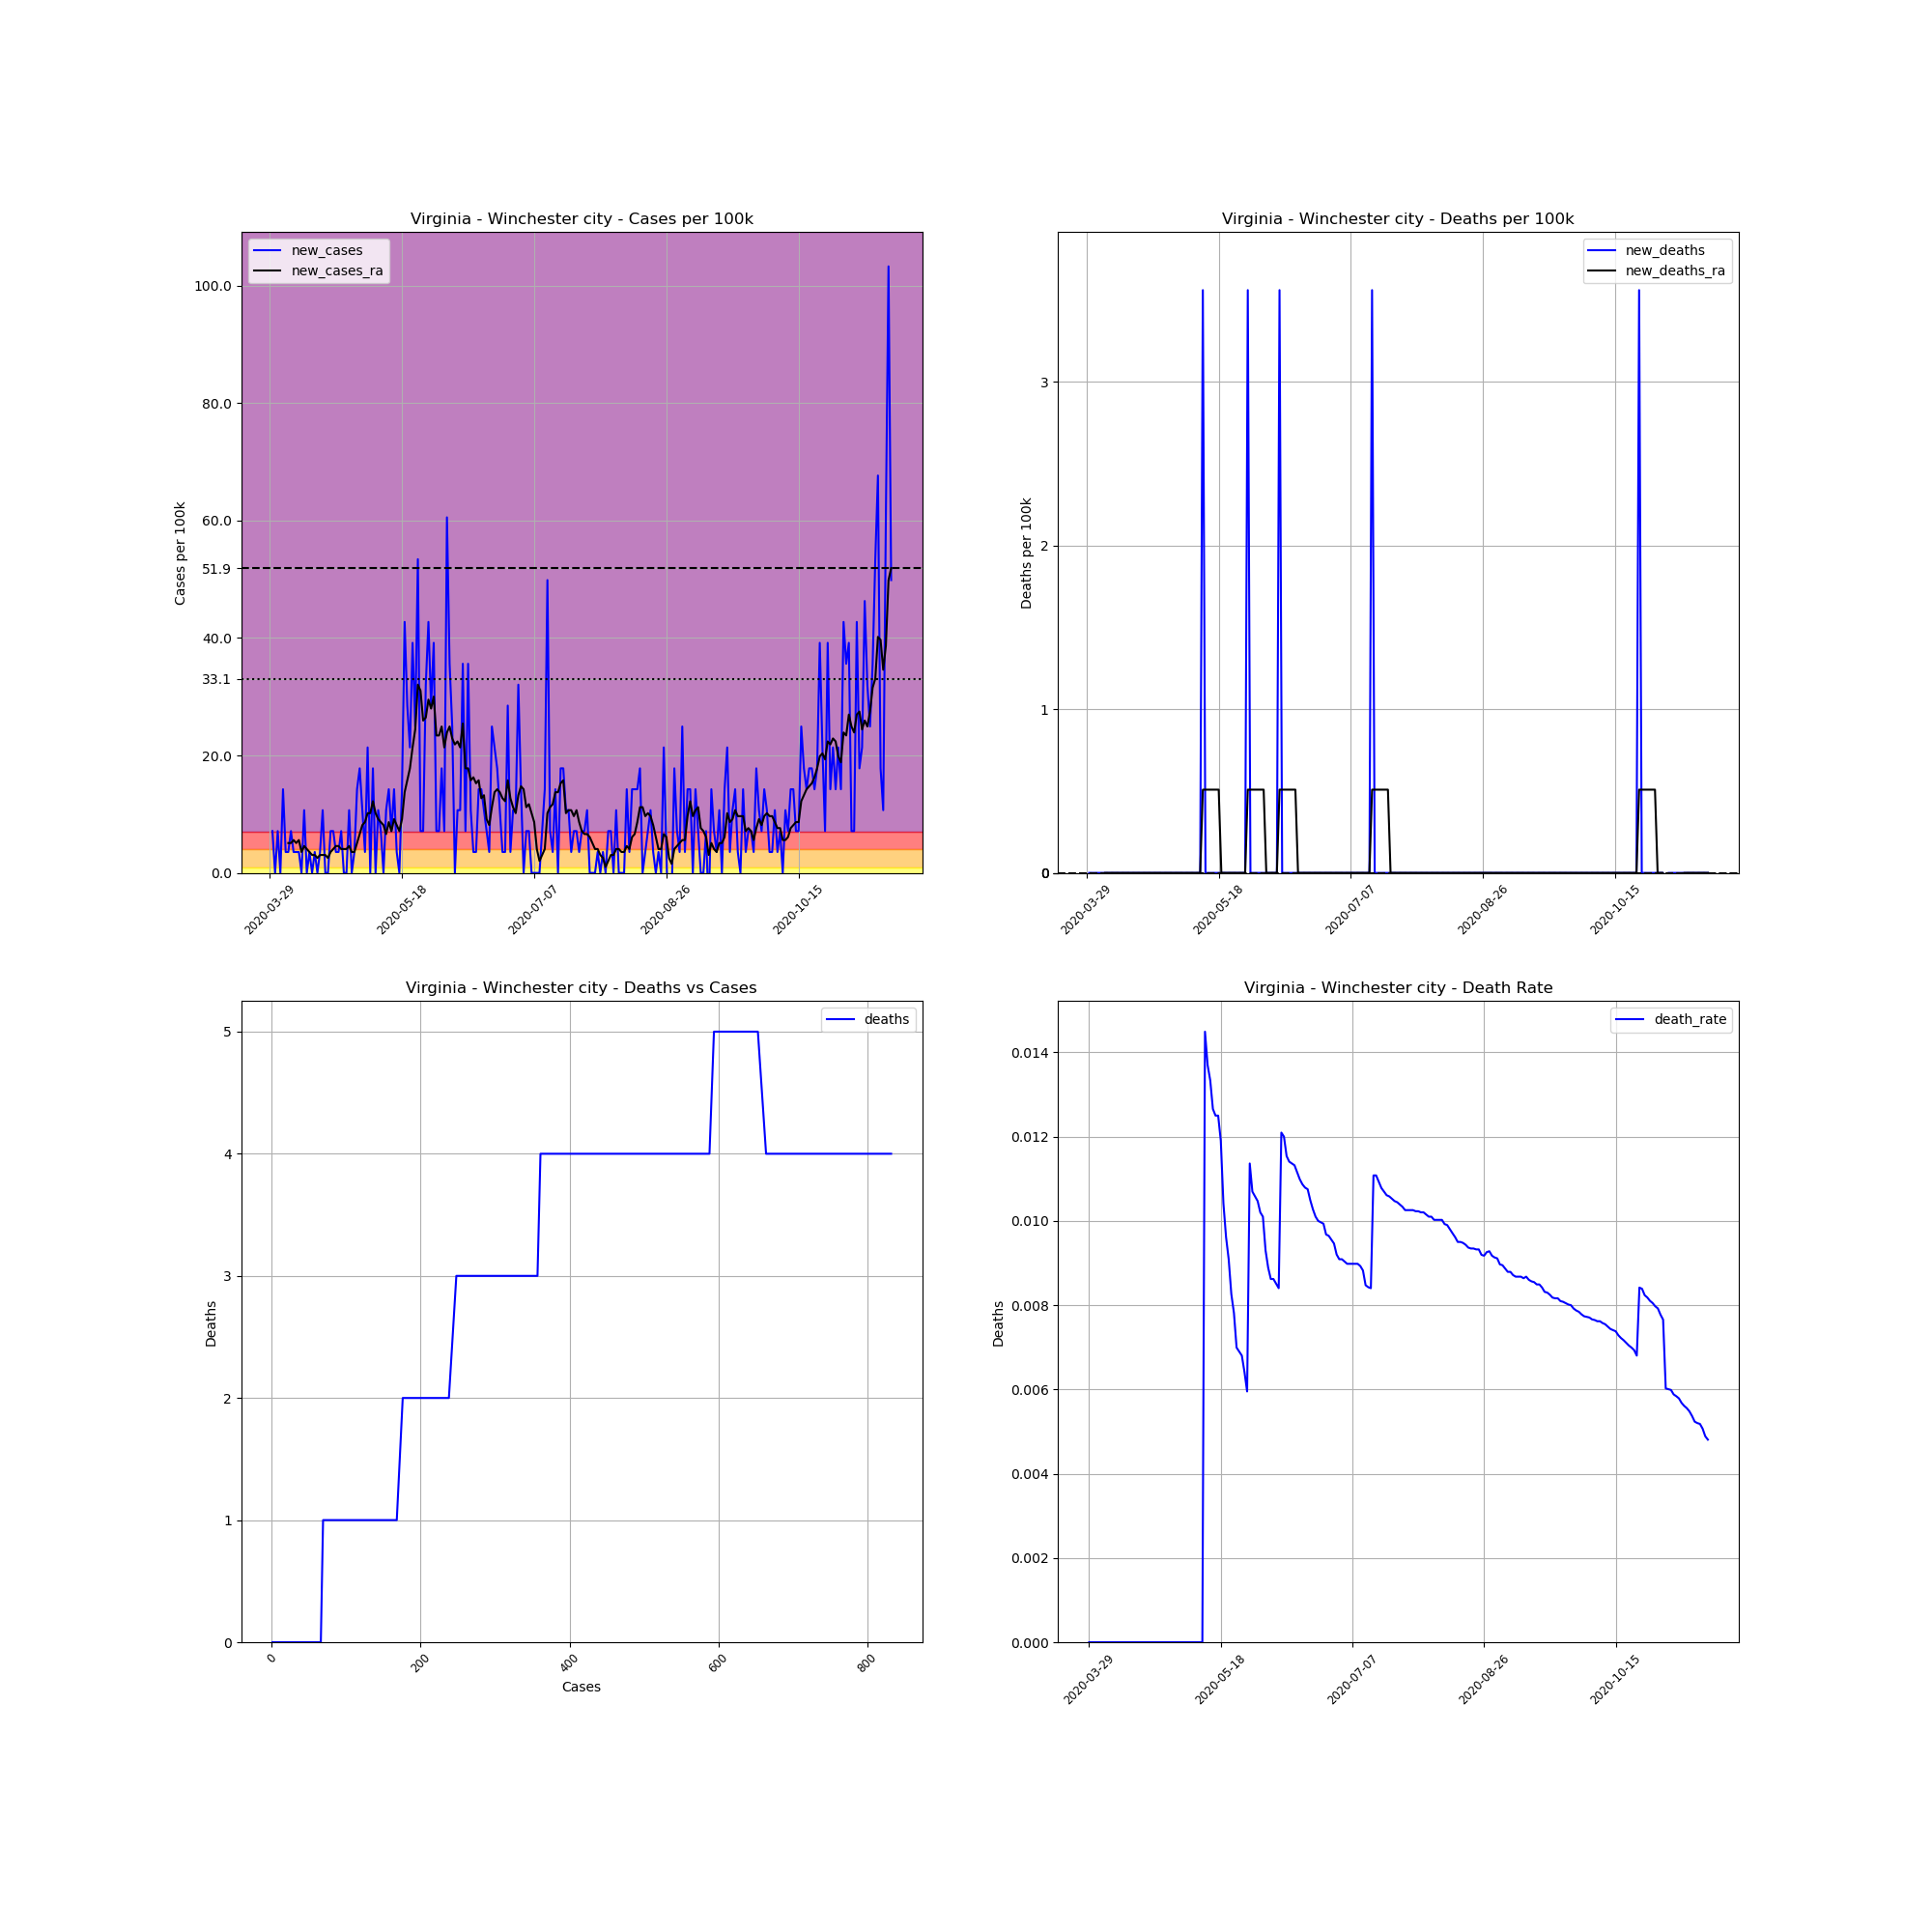

The file beside this chart, header and first rows:
, date, county, state, fips, cases, deaths, COUNTY, STNAME, CTYNAME, POPESTIMATE2019, cases_per_100k, deaths_per_100k, death_rate, new_cases, new_deaths, new_cases_ra, new_deaths_ra
474520, 2020-03-29, Winchester city, Virginia, 51840, 1, 0, 840, Virginia, Winchester city, 28078, 3.562, 0.0, 0.0, , , , 
474521, 2020-03-30, Winchester city, Virginia, 51840, 3, 0, 840, Virginia, Winchester city, 28078, 10.68, 0.0, 0.0, 7.123, 0.0, , 
474522, 2020-03-31, Winchester city, Virginia, 51840, 3, 0, 840, Virginia, Winchester city, 28078, 10.68, 0.0, 0.0, 0.0, 0.0, , 
474523, 2020-04-01, Winchester city, Virginia, 51840, 5, 0, 840, Virginia, Winchester city, 28078, 17.81, 0.0, 0.0, 7.123, 0.0, , 
474524, 2020-04-02, Winchester city, Virginia, 51840, 5, 0, 840, Virginia, Winchester city, 28078, 17.81, 0.0, 0.0, 0.0, 0.0, , 
474525, 2020-04-03, Winchester city, Virginia, 51840, 9, 0, 840, Virginia, Winchester city, 28078, 32.05, 0.0, 0.0, 14.25, 0.0, , 
474526, 2020-04-04, Winchester city, Virginia, 51840, 10, 0, 840, Virginia, Winchester city, 28078, 35.62, 0.0, 0.0, 3.562, 0.0, , 
474527, 2020-04-05, Winchester city, Virginia, 51840, 11, 0, 840, Virginia, Winchester city, 28078, 39.18, 0.0, 0.0, 3.562, 0.0, 5.088, 0.0
474528, 2020-04-06, Winchester city, Virginia, 51840, 13, 0, 840, Virginia, Winchester city, 28078, 46.3, 0.0, 0.0, 7.123, 0.0, 5.088, 0.0
474529, 2020-04-07, Winchester city, Virginia, 51840, 14, 0, 840, Virginia, Winchester city, 28078, 49.86, 0.0, 0.0, 3.562, 0.0, 5.597, 0.0
474530, 2020-04-08, Winchester city, Virginia, 51840, 15, 0, 840, Virginia, Winchester city, 28078, 53.42, 0.0, 0.0, 3.562, 0.0, 5.088, 0.0
474531, 2020-04-09, Winchester city, Virginia, 51840, 16, 0, 840, Virginia, Winchester city, 28078, 56.98, 0.0, 0.0, 3.562, 0.0, 5.597, 0.0
474532, 2020-04-10, Winchester city, Virginia, 51840, 16, 0, 840, Virginia, Winchester city, 28078, 56.98, 0.0, 0.0, 0.0, 0.0, 3.562, 0.0
474533, 2020-04-11, Winchester city, Virginia, 51840, 19, 0, 840, Virginia, Winchester city, 28078, 67.67, 0.0, 0.0, 10.68, 0.0, 4.579, 0.0
474534, 2020-04-12, Winchester city, Virginia, 51840, 19, 0, 840, Virginia, Winchester city, 28078, 67.67, 0.0, 0.0, 0.0, 0.0, 4.07, 0.0
474535, 2020-04-13, Winchester city, Virginia, 51840, 20, 0, 840, Virginia, Winchester city, 28078, 71.23, 0.0, 0.0, 3.562, 0.0, 3.562, 0.0
474536, 2020-04-14, Winchester city, Virginia, 51840, 20, 0, 840, Virginia, Winchester city, 28078, 71.23, 0.0, 0.0, 0.0, 0.0, 3.053, 0.0
474537, 2020-04-15, Winchester city, Virginia, 51840, 21, 0, 840, Virginia, Winchester city, 28078, 74.79, 0.0, 0.0, 3.562, 0.0, 3.053, 0.0
474538, 2020-04-16, Winchester city, Virginia, 51840, 21, 0, 840, Virginia, Winchester city, 28078, 74.79, 0.0, 0.0, 0.0, 0.0, 2.544, 0.0
474539, 2020-04-17, Winchester city, Virginia, 51840, 22, 0, 840, Virginia, Winchester city, 28078, 78.35, 0.0, 0.0, 3.562, 0.0, 3.053, 0.0
474540, 2020-04-18, Winchester city, Virginia, 51840, 25, 0, 840, Virginia, Winchester city, 28078, 89.04, 0.0, 0.0, 10.68, 0.0, 3.053, 0.0
474541, 2020-04-19, Winchester city, Virginia, 51840, 25, 0, 840, Virginia, Winchester city, 28078, 89.04, 0.0, 0.0, 0.0, 0.0, 3.053, 0.0
474542, 2020-04-20, Winchester city, Virginia, 51840, 25, 0, 840, Virginia, Winchester city, 28078, 89.04, 0.0, 0.0, 0.0, 0.0, 2.544, 0.0
474543, 2020-04-21, Winchester city, Virginia, 51840, 27, 0, 840, Virginia, Winchester city, 28078, 96.16, 0.0, 0.0, 7.123, 0.0, 3.562, 0.0
474544, 2020-04-22, Winchester city, Virginia, 51840, 29, 0, 840, Virginia, Winchester city, 28078, 103.3, 0.0, 0.0, 7.123, 0.0, 4.07, 0.0
474545, 2020-04-23, Winchester city, Virginia, 51840, 30, 0, 840, Virginia, Winchester city, 28078, 106.8, 0.0, 0.0, 3.562, 0.0, 4.579, 0.0
474546, 2020-04-24, Winchester city, Virginia, 51840, 31, 0, 840, Virginia, Winchester city, 28078, 110.4, 0.0, 0.0, 3.562, 0.0, 4.579, 0.0
474547, 2020-04-25, Winchester city, Virginia, 51840, 33, 0, 840, Virginia, Winchester city, 28078, 117.5, 0.0, 0.0, 7.123, 0.0, 4.07, 0.0
474548, 2020-04-26, Winchester city, Virginia, 51840, 33, 0, 840, Virginia, Winchester city, 28078, 117.5, 0.0, 0.0, 0.0, 0.0, 4.07, 0.0
474549, 2020-04-27, Winchester city, Virginia, 51840, 33, 0, 840, Virginia, Winchester city, 28078, 117.5, 0.0, 0.0, 0.0, 0.0, 4.07, 0.0
474550, 2020-04-28, Winchester city, Virginia, 51840, 36, 0, 840, Virginia, Winchester city, 28078, 128.2, 0.0, 0.0, 10.68, 0.0, 4.579, 0.0
474551, 2020-04-29, Winchester city, Virginia, 51840, 36, 0, 840, Virginia, Winchester city, 28078, 128.2, 0.0, 0.0, 0.0, 0.0, 3.562, 0.0
474552, 2020-04-30, Winchester city, Virginia, 51840, 37, 0, 840, Virginia, Winchester city, 28078, 131.8, 0.0, 0.0, 3.562, 0.0, 3.562, 0.0
474553, 2020-05-01, Winchester city, Virginia, 51840, 41, 0, 840, Virginia, Winchester city, 28078, 146, 0.0, 0.0, 14.25, 0.0, 5.088, 0.0
474554, 2020-05-02, Winchester city, Virginia, 51840, 46, 0, 840, Virginia, Winchester city, 28078, 163.8, 0.0, 0.0, 17.81, 0.0, 6.614, 0.0
474555, 2020-05-03, Winchester city, Virginia, 51840, 49, 0, 840, Virginia, Winchester city, 28078, 174.5, 0.0, 0.0, 10.68, 0.0, 8.141, 0.0
474556, 2020-05-04, Winchester city, Virginia, 51840, 50, 0, 840, Virginia, Winchester city, 28078, 178.1, 0.0, 0.0, 3.562, 0.0, 8.649, 0.0
474557, 2020-05-05, Winchester city, Virginia, 51840, 56, 0, 840, Virginia, Winchester city, 28078, 199.4, 0.0, 0.0, 21.37, 0.0, 10.18, 0.0
474558, 2020-05-06, Winchester city, Virginia, 51840, 56, 0, 840, Virginia, Winchester city, 28078, 199.4, 0.0, 0.0, 0.0, 0.0, 10.18, 0.0
474559, 2020-05-07, Winchester city, Virginia, 51840, 61, 0, 840, Virginia, Winchester city, 28078, 217.3, 0.0, 0.0, 17.81, 0.0, 12.21, 0.0
474560, 2020-05-08, Winchester city, Virginia, 51840, 61, 0, 840, Virginia, Winchester city, 28078, 217.3, 0.0, 0.0, 0.0, 0.0, 10.18, 0.0
474561, 2020-05-09, Winchester city, Virginia, 51840, 64, 0, 840, Virginia, Winchester city, 28078, 227.9, 0.0, 0.0, 10.68, 0.0, 9.158, 0.0
474562, 2020-05-10, Winchester city, Virginia, 51840, 66, 0, 840, Virginia, Winchester city, 28078, 235.1, 0.0, 0.0, 7.123, 0.0, 8.649, 0.0
474563, 2020-05-11, Winchester city, Virginia, 51840, 66, 0, 840, Virginia, Winchester city, 28078, 235.1, 0.0, 0.0, 0.0, 0.0, 8.141, 0.0
474564, 2020-05-12, Winchester city, Virginia, 51840, 69, 1, 840, Virginia, Winchester city, 28078, 245.7, 3.562, 0.01449, 10.68, 3.562, 6.614, 0.5088
474565, 2020-05-13, Winchester city, Virginia, 51840, 73, 1, 840, Virginia, Winchester city, 28078, 260, 3.562, 0.0137, 14.25, 0.0, 8.649, 0.5088
474566, 2020-05-14, Winchester city, Virginia, 51840, 75, 1, 840, Virginia, Winchester city, 28078, 267.1, 3.562, 0.01333, 7.123, 0.0, 7.123, 0.5088
474567, 2020-05-15, Winchester city, Virginia, 51840, 79, 1, 840, Virginia, Winchester city, 28078, 281.4, 3.562, 0.01266, 14.25, 0.0, 9.158, 0.5088
474568, 2020-05-16, Winchester city, Virginia, 51840, 80, 1, 840, Virginia, Winchester city, 28078, 284.9, 3.562, 0.0125, 3.562, 0.0, 8.141, 0.5088
474569, 2020-05-17, Winchester city, Virginia, 51840, 80, 1, 840, Virginia, Winchester city, 28078, 284.9, 3.562, 0.0125, 0.0, 0.0, 7.123, 0.5088
474570, 2020-05-18, Winchester city, Virginia, 51840, 84, 1, 840, Virginia, Winchester city, 28078, 299.2, 3.562, 0.0119, 14.25, 0.0, 9.158, 0.5088
474571, 2020-05-19, Winchester city, Virginia, 51840, 96, 1, 840, Virginia, Winchester city, 28078, 341.9, 3.562, 0.01042, 42.74, 0.0, 13.74, 0.0
474572, 2020-05-20, Winchester city, Virginia, 51840, 104, 1, 840, Virginia, Winchester city, 28078, 370.4, 3.562, 0.009615, 28.49, 0.0, 15.77, 0.0
474573, 2020-05-21, Winchester city, Virginia, 51840, 110, 1, 840, Virginia, Winchester city, 28078, 391.8, 3.562, 0.009091, 21.37, 0.0, 17.81, 0.0
474574, 2020-05-22, Winchester city, Virginia, 51840, 121, 1, 840, Virginia, Winchester city, 28078, 430.9, 3.562, 0.008264, 39.18, 0.0, 21.37, 0.0
474575, 2020-05-23, Winchester city, Virginia, 51840, 128, 1, 840, Virginia, Winchester city, 28078, 455.9, 3.562, 0.007812, 24.93, 0.0, 24.42, 0.0
474576, 2020-05-24, Winchester city, Virginia, 51840, 143, 1, 840, Virginia, Winchester city, 28078, 509.3, 3.562, 0.006993, 53.42, 0.0, 32.05, 0.0
474577, 2020-05-25, Winchester city, Virginia, 51840, 145, 1, 840, Virginia, Winchester city, 28078, 516.4, 3.562, 0.006897, 7.123, 0.0, 31.04, 0.0
474578, 2020-05-26, Winchester city, Virginia, 51840, 147, 1, 840, Virginia, Winchester city, 28078, 523.5, 3.562, 0.006803, 7.123, 0.0, 25.95, 0.0
474579, 2020-05-27, Winchester city, Virginia, 51840, 156, 1, 840, Virginia, Winchester city, 28078, 555.6, 3.562, 0.00641, 32.05, 0.0, 26.46, 0.0
... 176 more rows
